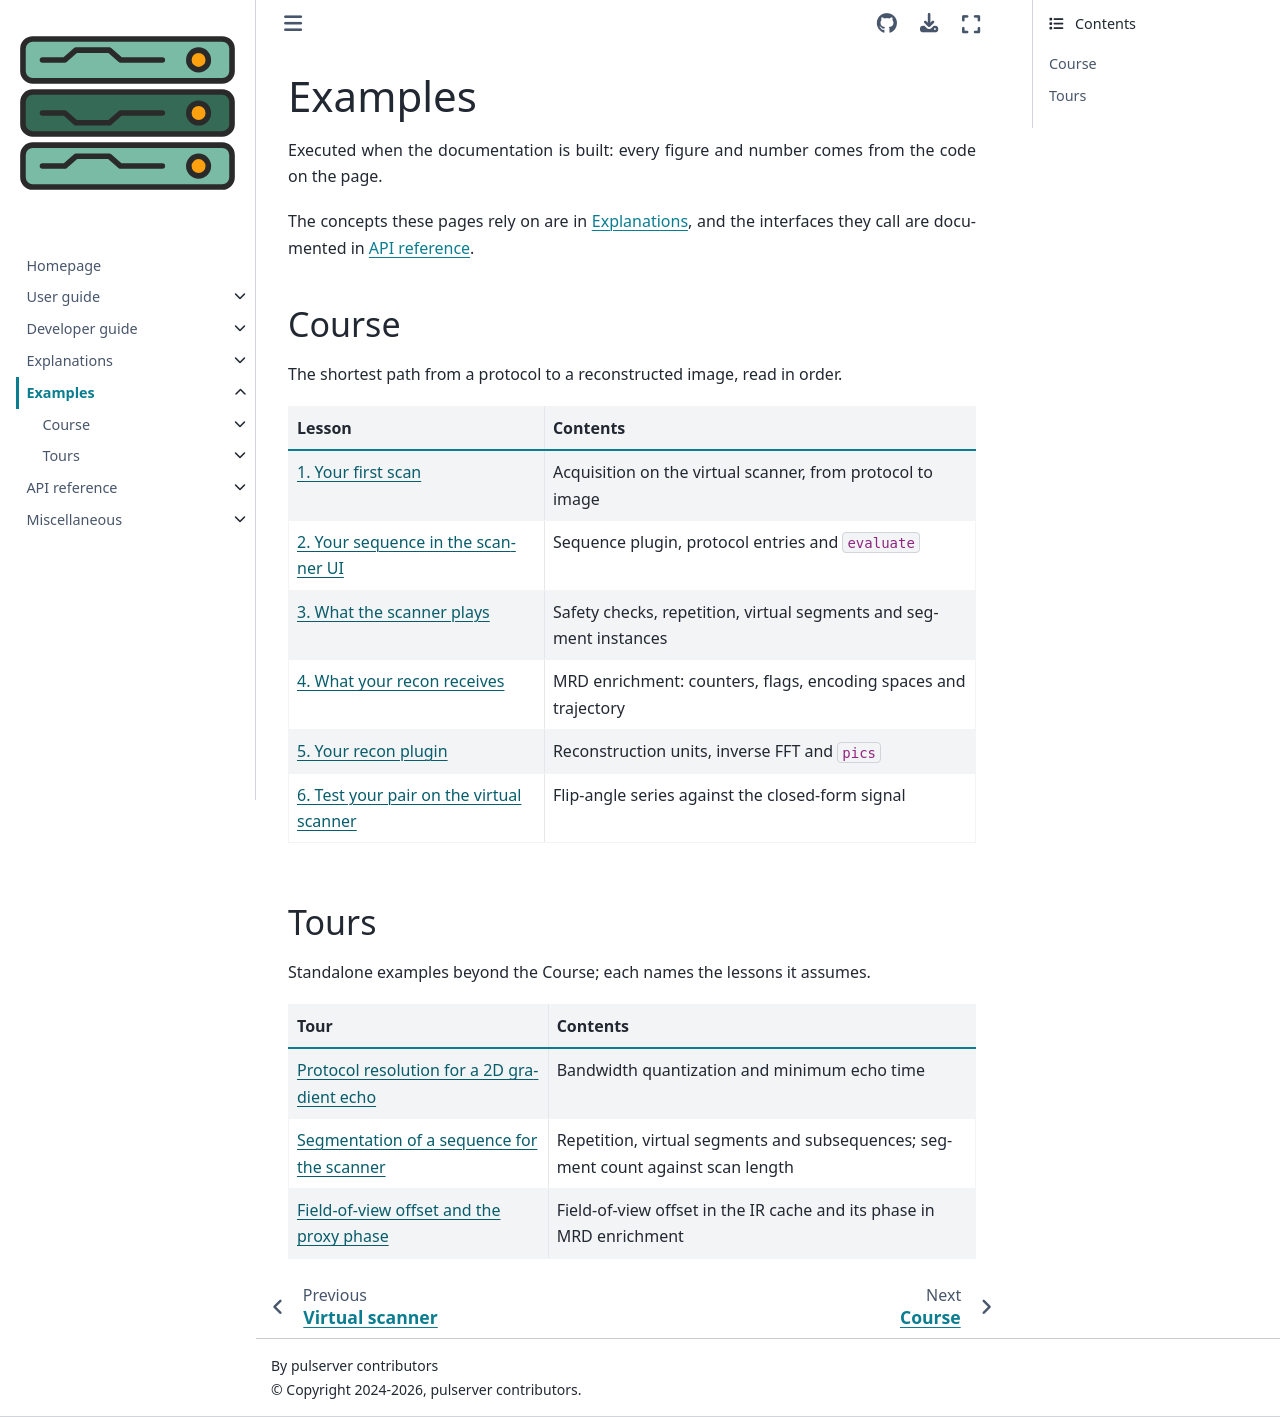

repository: pulserver/pulserver · page: latest/examples/index.html · generator: sphinx

# Examples

Executed when the documentation is built: every figure and number comes from
the code on the page.

The concepts these pages rely on are in {doc}`/explanations/index`, and the
interfaces they call are documented in {doc}`/api/index`.

## Course

The shortest path from a protocol to a reconstructed image, read in order.

| Lesson | Contents |
| --- | --- |
| {doc}`/generated/gallery/01-course/01_protocol_to_image` | Acquisition on the virtual scanner, from protocol to image |
| {doc}`/generated/gallery/01-course/02_sequence_plugin` | Sequence plugin, protocol entries and `evaluate` |
| {doc}`/generated/gallery/01-course/03_scanner_representation` | Safety checks, repetition, virtual segments and segment instances |
| {doc}`/generated/gallery/01-course/04_reconstruction_plugin` | MRD enrichment: counters, flags, encoding spaces and trajectory |
| {doc}`/generated/gallery/01-course/05_recon_plugin` | Reconstruction units, inverse FFT and `pics` |
| {doc}`/generated/gallery/01-course/06_testing_on_the_virtual_scanner` | Flip-angle series against the closed-form signal |

## Tours

Standalone examples beyond the Course; each names the lessons it assumes.

| Tour | Contents |
| --- | --- |
| {doc}`/generated/gallery/02-tours/01_protocol_resolution` | Bandwidth quantization and minimum echo time |
| {doc}`/generated/gallery/02-tours/02_segmentation` | Repetition, virtual segments and subsequences; segment count against scan length |
| {doc}`/generated/gallery/02-tours/03_fov_offset_enrichment` | Field-of-view offset in the IR cache and its phase in MRD enrichment |

```{toctree}
:hidden:

course
tours
```
